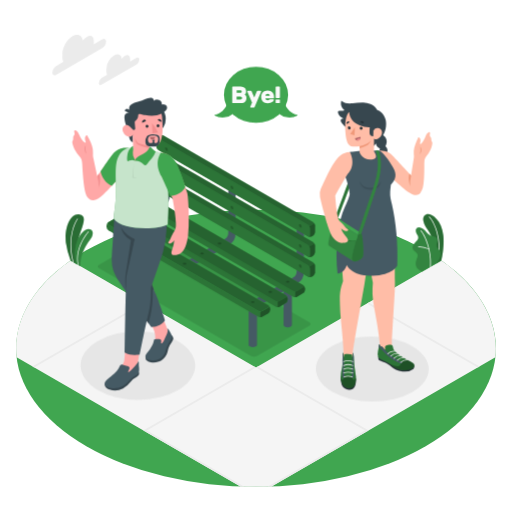
t = 0.00 s
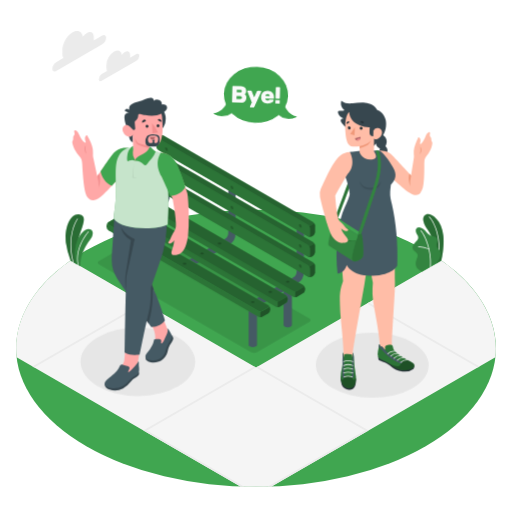
t = 0.28 s
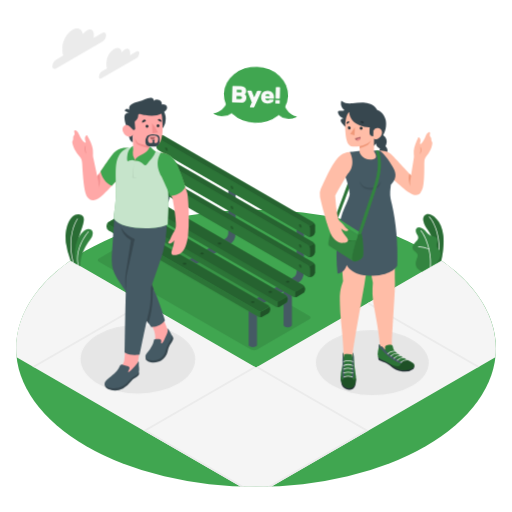
t = 0.47 s
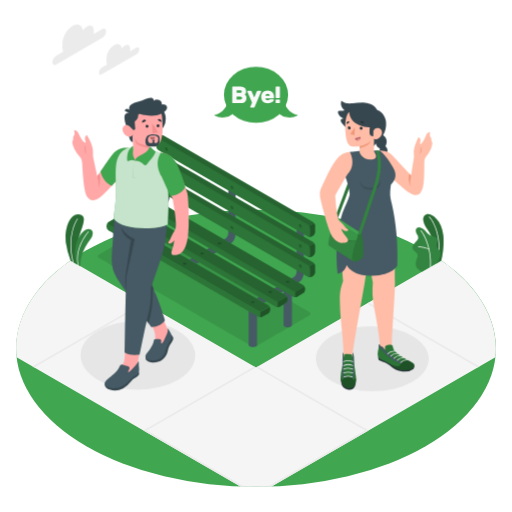
t = 0.75 s
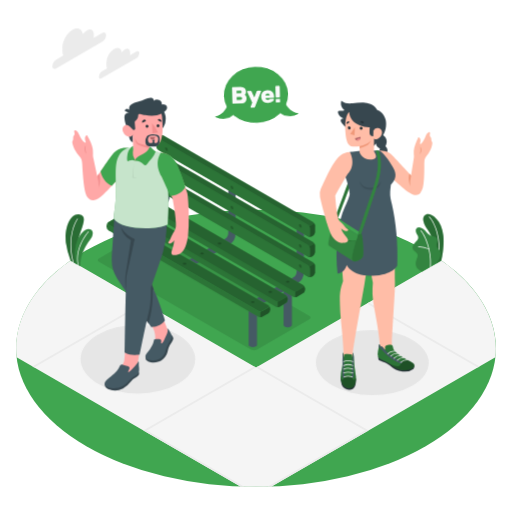
t = 1.03 s
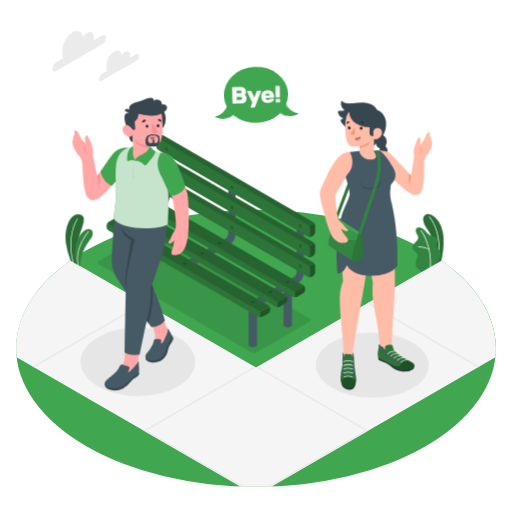
t = 1.22 s

The animated SVG that drew these frames (rendered in a browser with its animation timeline set to each time). Animation: 2 CSS @keyframes rules; one cycle of 1.50 s, repeats indefinitely.

<svg class="animated" id="freepik_stories-bye" xmlns="http://www.w3.org/2000/svg" viewBox="0 0 500 500" version="1.1" xmlns:xlink="http://www.w3.org/1999/xlink" xmlns:svgjs="http://svgjs.com/svgjs"><style>svg#freepik_stories-bye:not(.animated) .animable {opacity: 0;}svg#freepik_stories-bye.animated #freepik--Shadows--inject-140 {animation: 1.5s Infinite  linear floating;animation-delay: 0s;}svg#freepik_stories-bye.animated #freepik--Clouds--inject-140 {animation: 1.5s Infinite  linear floating;animation-delay: 0s;}svg#freepik_stories-bye.animated #freepik--speech-bubble--inject-140 {animation: 1.5s Infinite  linear wind;animation-delay: 0s;}            @keyframes floating {                0% {                    opacity: 1;                    transform: translateY(0px);                }                50% {                    transform: translateY(-10px);                }                100% {                    opacity: 1;                    transform: translateY(0px);                }            }                    @keyframes wind {                0% {                    transform: rotate( 0deg );                }                25% {                    transform: rotate( 1deg );                }                75% {                    transform: rotate( -1deg );                }            }        </style><g id="freepik--Floor--inject-140" class="animable" style="transform-origin: 250px 340.14px;"><g id="freepik--floor--inject-140" class="animable" style="transform-origin: 250px 340.14px;"><ellipse id="freepik--Grass--inject-140" cx="250" cy="340.14" rx="234.28" ry="135.26" style="fill: rgb(64, 166, 80); transform-origin: 250px 340.14px;" class="animable"></ellipse><g id="freepik--Way--inject-140" class="animable" style="transform-origin: 249.999px 364.852px;"><path d="M431.08,254.31,250,358.86,68.91,254.31C30,281.58,12.48,315.58,16.22,348.92L234.78,475.11c10.13.38,20.29.38,30.41,0L483.78,348.92C487.51,315.57,470,281.58,431.08,254.31Z" style="fill: rgb(245, 245, 245); transform-origin: 249.999px 364.852px;" id="elnrzk2eyzp7k" class="animable"></path><path d="M141.71,421.38l93.08,53.73c1.28.05,2.56.1,3.84.13l-95.11-54.9Z" style="fill: rgb(235, 235, 235); transform-origin: 190.17px 447.79px;" id="elbeddl4myot9" class="animable"></path><polygon points="139.91 420.33 141.71 421.38 249.99 358.86 248.19 357.82 139.91 420.33" style="fill: rgb(235, 235, 235); transform-origin: 194.95px 389.6px;" id="elrqpjafhcxpb" class="animable"></polygon><path d="M356.46,420.34l-95.11,54.9c1.28,0,2.56-.08,3.84-.13l93.08-53.73Z" style="fill: rgb(235, 235, 235); transform-origin: 309.81px 447.79px;" id="ellc9bl6x02ik" class="animable"></path><polygon points="249.99 358.86 358.27 421.38 360.07 420.33 251.79 357.82 249.99 358.86" style="fill: rgb(235, 235, 235); transform-origin: 305.03px 389.6px;" id="elfvcvlh8o6po" class="animable"></polygon><polygon points="139.91 295.31 31.63 357.82 33.44 358.86 141.72 296.35 139.91 295.31" style="fill: rgb(235, 235, 235); transform-origin: 86.675px 327.085px;" id="elvg08bvt1nyb" class="animable"></polygon><polygon points="468.35 357.82 360.07 295.31 358.26 296.35 466.54 358.86 468.35 357.82" style="fill: rgb(235, 235, 235); transform-origin: 413.305px 327.085px;" id="el8w0jhkc0xbg" class="animable"></polygon></g></g></g><g id="freepik--Shadows--inject-140" class="animable" style="transform-origin: 248.651px 310.322px;"><g id="freepik--Shadow--inject-140"><ellipse cx="134.64" cy="357" rx="33.49" ry="56" style="fill: rgb(230, 230, 230); transform-origin: 134.64px 357px; transform: rotate(-89.75deg);" class="animable"></ellipse></g><g id="freepik--shadow--inject-140"><ellipse cx="363.57" cy="360.32" rx="31.81" ry="55.1" style="fill: rgb(230, 230, 230); transform-origin: 363.57px 360.32px; transform: rotate(-89.75deg);" class="animable"></ellipse></g><g id="freepik--shadow--inject-140"><path d="M96.69,262,245,347.57a6.74,6.74,0,0,0,6.09,0l51-29.46c1.68-1,1.68-2.54,0-3.51L153.8,229a6.74,6.74,0,0,0-6.09,0l-51,29.45C95,259.41,95,261,96.69,262Z" style="opacity: 0.1; transform-origin: 199.387px 288.285px;" class="animable"></path></g></g><g id="freepik--Clouds--inject-140" class="animable" style="transform-origin: 93.62px 58.4406px;"><g id="freepik--clouds--inject-140" class="animable" style="transform-origin: 93.62px 58.4406px;"><path d="M99.82,38.41l-8.3,4.79a10.32,10.32,0,0,0,.07-1.1V39.7c0-4.28-3-6-6.71-3.87a13,13,0,0,0-4,3.84c-.6-5.38-4.82-7.38-9.95-4.42-5.54,3.2-10,11-10,17.38v3.6a9.55,9.55,0,0,0,.85,4.17l-6.89,4a8.2,8.2,0,0,0-3.72,6.44c0,2.37,1.66,3.34,3.72,2.15l45-26a8.26,8.26,0,0,0,3.72-6.45C103.54,38.19,101.87,37.23,99.82,38.41Z" style="fill: rgb(235, 235, 235); transform-origin: 77.39px 53.6894px;" id="el70exq4gvrzq" class="animable"></path><path d="M133.27,56.5,127,60.11a7.91,7.91,0,0,0,.06-.83V57.47c0-3.23-2.27-4.54-5.07-2.92a9.88,9.88,0,0,0-3,2.9c-.45-4.06-3.64-5.58-7.51-3.34a16.74,16.74,0,0,0-7.57,13.12v2.71a7.18,7.18,0,0,0,.64,3.15l-5.2,3A6.22,6.22,0,0,0,96.52,81c0,1.79,1.26,2.51,2.81,1.62L133.27,63a6.19,6.19,0,0,0,2.8-4.86C136.07,56.33,134.82,55.6,133.27,56.5Z" style="fill: rgb(235, 235, 235); transform-origin: 116.295px 68.0378px;" id="elyg9zy059vyh" class="animable"></path></g></g><g id="freepik--Bench--inject-140" class="animable" style="transform-origin: 205.805px 235.463px;"><g id="freepik--bench--inject-140" class="animable" style="transform-origin: 205.805px 235.463px;"><g id="freepik--bench--inject-140" class="animable" style="transform-origin: 205.805px 235.463px;"><path d="M182.8,262.34a3.67,3.67,0,0,0,1.79-.48l38.66-22.33a13.73,13.73,0,0,0,6.85-11.86V183a3.59,3.59,0,0,0-7.18,0v44.64a6.55,6.55,0,0,1-3.26,5.65L181,255.64a3.59,3.59,0,0,0,1.8,6.7Z" style="fill: rgb(69, 90, 100); transform-origin: 204.652px 220.879px;" id="elfphkiu2tx7n" class="animable"></path><path d="M249.53,299.86a3.61,3.61,0,0,0,1.79-.48L290,277.05a13.71,13.71,0,0,0,6.85-11.86V220.55a3.59,3.59,0,1,0-7.17,0v44.64a6.54,6.54,0,0,1-3.27,5.65l-38.66,22.32a3.59,3.59,0,0,0,1.8,6.7Z" style="fill: rgb(69, 90, 100); transform-origin: 271.404px 258.315px;" id="ely6mhx5jq389" class="animable"></path><path d="M118.77,224.48a3.54,3.54,0,0,0,1.79-.48l38.66-22.32a13.74,13.74,0,0,0,6.85-11.87V145.17a3.59,3.59,0,0,0-7.18,0v44.64a6.56,6.56,0,0,1-3.26,5.66L117,217.79a3.59,3.59,0,0,0,1.8,6.69Z" style="fill: rgb(69, 90, 100); transform-origin: 140.645px 183.034px;" id="elrbvp1g2er9c" class="animable"></path><path d="M242.84,295.41v41.32a2,2,0,0,0,1.19,1.66,6.38,6.38,0,0,0,5.77,0,2,2,0,0,0,1.19-1.66V295.41Z" style="fill: rgb(69, 90, 100); transform-origin: 246.915px 317.245px;" id="el47jaxtsnzha" class="animable"></path><path d="M276.94,276V317.3a2,2,0,0,0,1.19,1.67,6.44,6.44,0,0,0,5.77,0,2,2,0,0,0,1.19-1.67V276Z" style="fill: rgb(69, 90, 100); transform-origin: 281.015px 297.826px;" id="el9jp5x02vhi" class="animable"></path><path d="M112.21,220V261.3a2,2,0,0,0,1.2,1.67,6.36,6.36,0,0,0,5.76,0,2,2,0,0,0,1.19-1.67V220Z" style="fill: rgb(69, 90, 100); transform-origin: 116.285px 241.83px;" id="elj9hrgt6cfa" class="animable"></path><path d="M146.31,200.57v41.31a2,2,0,0,0,1.19,1.66,6.38,6.38,0,0,0,5.77,0,2,2,0,0,0,1.19-1.66V200.57Z" style="fill: rgb(69, 90, 100); transform-origin: 150.385px 222.4px;" id="elrb9c2chby2d" class="animable"></path><path d="M304.83,230.68l.71-.42a4.55,4.55,0,0,0,2.07-3.59v-6.43a4.57,4.57,0,0,0-2.07-3.59l-146-84.31a4.58,4.58,0,0,0-4.14,0l-.72.42a4.57,4.57,0,0,0-2.07,3.58v6.44a4.61,4.61,0,0,0,2.07,3.59l146,84.31A4.6,4.6,0,0,0,304.83,230.68Z" style="fill: rgb(64, 166, 80); transform-origin: 230.11px 181.51px;" id="el8ua64sqszd2" class="animable"></path><g id="elvyv92xgjxa"><path d="M304.83,230.68l.71-.42a4.55,4.55,0,0,0,2.07-3.59v-6.43a4.57,4.57,0,0,0-2.07-3.59l-146-84.31a4.58,4.58,0,0,0-4.14,0l-.72.42a4.57,4.57,0,0,0-2.07,3.58v6.44a4.61,4.61,0,0,0,2.07,3.59l146,84.31A4.6,4.6,0,0,0,304.83,230.68Z" style="opacity: 0.4; transform-origin: 230.11px 181.51px;" class="animable"></path></g><path d="M297.9,223.46,307,218.2a4.28,4.28,0,0,1,.6,2v6.43a4.55,4.55,0,0,1-2.07,3.59l-.71.42a4.6,4.6,0,0,1-4.15,0l-2.78-1.61Z" style="fill: rgb(64, 166, 80); transform-origin: 302.745px 224.667px;" id="el0f2azscyhq8l" class="animable"></path><g id="el7cdclsdazbl"><path d="M297.9,223.46,307,218.2a4.28,4.28,0,0,1,.6,2v6.43a4.55,4.55,0,0,1-2.07,3.59l-.71.42a4.6,4.6,0,0,1-4.15,0l-2.78-1.61Z" style="opacity: 0.5; transform-origin: 302.745px 224.667px;" class="animable"></path></g><path d="M300.68,219.46l-146-84.31c-1.14-.66-2.07-.13-2.07,1.19v6.44a4.61,4.61,0,0,0,2.07,3.59l146,84.31c1.15.66,2.07.12,2.07-1.2V223A4.56,4.56,0,0,0,300.68,219.46Z" style="fill: rgb(64, 166, 80); transform-origin: 227.68px 182.914px;" id="elx2a28lbv33l" class="animable"></path><g id="elzvtmip0101h"><path d="M300.68,219.46l-146-84.31c-1.14-.66-2.07-.13-2.07,1.19v6.44a4.61,4.61,0,0,0,2.07,3.59l146,84.31c1.15.66,2.07.12,2.07-1.2V223A4.56,4.56,0,0,0,300.68,219.46Z" style="opacity: 0.3; transform-origin: 227.68px 182.914px;" class="animable"></path></g><path d="M304.83,250.35l.71-.41a4.57,4.57,0,0,0,2.07-3.59v-6.44a4.55,4.55,0,0,0-2.07-3.58L159.51,152a4.58,4.58,0,0,0-4.14,0l-.72.41a4.59,4.59,0,0,0-2.07,3.59v6.43a4.59,4.59,0,0,0,2.07,3.59l146,84.31A4.6,4.6,0,0,0,304.83,250.35Z" style="fill: rgb(64, 166, 80); transform-origin: 230.095px 201.174px;" id="elm6r9vhbjlui" class="animable"></path><g id="el4quzek10g5o"><path d="M304.83,250.35l.71-.41a4.57,4.57,0,0,0,2.07-3.59v-6.44a4.55,4.55,0,0,0-2.07-3.58L159.51,152a4.58,4.58,0,0,0-4.14,0l-.72.41a4.59,4.59,0,0,0-2.07,3.59v6.43a4.59,4.59,0,0,0,2.07,3.59l146,84.31A4.6,4.6,0,0,0,304.83,250.35Z" style="opacity: 0.4; transform-origin: 230.095px 201.174px;" class="animable"></path></g><path d="M297.9,243.13l9.11-5.26a4.28,4.28,0,0,1,.6,2v6.44a4.57,4.57,0,0,1-2.07,3.59l-.71.41a4.6,4.6,0,0,1-4.15,0l-2.78-1.61Z" style="fill: rgb(64, 166, 80); transform-origin: 302.755px 244.337px;" id="elkz07n8txfa9" class="animable"></path><g id="elalq66ibnsk"><path d="M297.9,243.13l9.11-5.26a4.28,4.28,0,0,1,.6,2v6.44a4.57,4.57,0,0,1-2.07,3.59l-.71.41a4.6,4.6,0,0,1-4.15,0l-2.78-1.61Z" style="opacity: 0.5; transform-origin: 302.755px 244.337px;" class="animable"></path></g><path d="M300.68,239.13l-146-84.31c-1.14-.66-2.07-.12-2.07,1.2v6.43a4.59,4.59,0,0,0,2.07,3.59l146,84.31c1.15.66,2.07.12,2.07-1.2v-6.43A4.58,4.58,0,0,0,300.68,239.13Z" style="fill: rgb(64, 166, 80); transform-origin: 227.68px 202.585px;" id="eldju88jze4qr" class="animable"></path><g id="elc4tfems42nc"><path d="M300.68,239.13l-146-84.31c-1.14-.66-2.07-.12-2.07,1.2v6.43a4.59,4.59,0,0,0,2.07,3.59l146,84.31c1.15.66,2.07.12,2.07-1.2v-6.43A4.58,4.58,0,0,0,300.68,239.13Z" style="opacity: 0.3; transform-origin: 227.68px 202.585px;" class="animable"></path></g><path d="M304.83,270l.71-.41a4.57,4.57,0,0,0,2.07-3.59v-6.43a4.57,4.57,0,0,0-2.07-3.59l-146-84.31a4.58,4.58,0,0,0-4.14,0l-.72.41a4.59,4.59,0,0,0-2.07,3.59v6.44a4.57,4.57,0,0,0,2.07,3.58l146,84.31A4.6,4.6,0,0,0,304.83,270Z" style="fill: rgb(64, 166, 80); transform-origin: 230.11px 220.835px;" id="elawzdj3m0pwn" class="animable"></path><g id="elmdlovj2nfge"><path d="M304.83,270l.71-.41a4.57,4.57,0,0,0,2.07-3.59v-6.43a4.57,4.57,0,0,0-2.07-3.59l-146-84.31a4.58,4.58,0,0,0-4.14,0l-.72.41a4.59,4.59,0,0,0-2.07,3.59v6.44a4.57,4.57,0,0,0,2.07,3.58l146,84.31A4.6,4.6,0,0,0,304.83,270Z" style="opacity: 0.4; transform-origin: 230.11px 220.835px;" class="animable"></path></g><path d="M297.9,262.81l9.11-5.26a4.28,4.28,0,0,1,.6,2V266a4.57,4.57,0,0,1-2.07,3.59l-.71.41a4.6,4.6,0,0,1-4.15,0l-2.78-1.6Z" style="fill: rgb(64, 166, 80); transform-origin: 302.755px 264.022px;" id="elyn11n9wriac" class="animable"></path><g id="el96fqn2lfnp"><path d="M297.9,262.81l9.11-5.26a4.28,4.28,0,0,1,.6,2V266a4.57,4.57,0,0,1-2.07,3.59l-.71.41a4.6,4.6,0,0,1-4.15,0l-2.78-1.6Z" style="opacity: 0.5; transform-origin: 302.755px 264.022px;" class="animable"></path></g><path d="M300.68,258.81l-146-84.31c-1.14-.66-2.07-.13-2.07,1.19v6.44a4.57,4.57,0,0,0,2.07,3.58l146,84.31c1.15.66,2.07.13,2.07-1.19v-6.44A4.56,4.56,0,0,0,300.68,258.81Z" style="fill: rgb(64, 166, 80); transform-origin: 227.68px 222.26px;" id="elru4ex5fii6d" class="animable"></path><g id="elnonhkxf87lb"><path d="M300.68,258.81l-146-84.31c-1.14-.66-2.07-.13-2.07,1.19v6.44a4.57,4.57,0,0,0,2.07,3.58l146,84.31c1.15.66,2.07.13,2.07-1.19v-6.44A4.56,4.56,0,0,0,300.68,258.81Z" style="opacity: 0.3; transform-origin: 227.68px 222.26px;" class="animable"></path></g><path d="M297.9,281.94v.82a4.59,4.59,0,0,1-2.07,3.59l-5.58,3.22a4.58,4.58,0,0,1-4.14,0l-146-84.31a4.59,4.59,0,0,1-2.07-3.59v-.83a4.57,4.57,0,0,1,2.07-3.58l5.57-3.22a4.6,4.6,0,0,1,4.15,0l146,84.31A4.58,4.58,0,0,1,297.9,281.94Z" style="fill: rgb(64, 166, 80); transform-origin: 217.97px 241.805px;" id="el0tvbxzbu62bg" class="animable"></path><g id="elj9ofsr1j6f"><path d="M297.9,281.94v.82a4.59,4.59,0,0,1-2.07,3.59l-5.58,3.22a4.58,4.58,0,0,1-4.14,0l-146-84.31a4.59,4.59,0,0,1-2.07-3.59v-.83a4.57,4.57,0,0,1,2.07-3.58l5.57-3.22a4.6,4.6,0,0,1,4.15,0l146,84.31A4.58,4.58,0,0,1,297.9,281.94Z" style="opacity: 0.3; transform-origin: 217.97px 241.805px;" class="animable"></path></g><path d="M288.18,279.54v10.52a4.22,4.22,0,0,0,2.07-.49l5.58-3.22a4.59,4.59,0,0,0,2.07-3.59v-.82a4.58,4.58,0,0,0-2.07-3.59L293,276.74Z" style="fill: rgb(64, 166, 80); transform-origin: 293.04px 283.401px;" id="elrim1guj8m" class="animable"></path><g id="el6w72oximyj"><path d="M288.18,279.54v10.52a4.22,4.22,0,0,0,2.07-.49l5.58-3.22a4.59,4.59,0,0,0,2.07-3.59v-.82a4.58,4.58,0,0,0-2.07-3.59L293,276.74Z" style="opacity: 0.5; transform-origin: 293.04px 283.401px;" class="animable"></path></g><path d="M286.11,284l-146-84.31a1.26,1.26,0,0,1,0-2.39l5.57-3.22a4.6,4.6,0,0,1,4.15,0l146,84.31a1.26,1.26,0,0,1,0,2.39L290.25,284A4.58,4.58,0,0,1,286.11,284Z" style="fill: rgb(64, 166, 80); transform-origin: 217.97px 239.04px;" id="elinkbjc14cs" class="animable"></path><g id="elhytxum1w5rq"><path d="M286.11,284l-146-84.31a1.26,1.26,0,0,1,0-2.39l5.57-3.22a4.6,4.6,0,0,1,4.15,0l146,84.31a1.26,1.26,0,0,1,0,2.39L290.25,284A4.58,4.58,0,0,1,286.11,284Z" style="opacity: 0.4; transform-origin: 217.97px 239.04px;" class="animable"></path></g><path d="M280.9,291.75v.83a4.56,4.56,0,0,1-2.08,3.58l-5.57,3.22a4.58,4.58,0,0,1-4.14,0l-146-84.31a4.57,4.57,0,0,1-2.07-3.58v-.83a4.59,4.59,0,0,1,2.07-3.59l5.57-3.22a4.58,4.58,0,0,1,4.14,0l146,84.31A4.58,4.58,0,0,1,280.9,291.75Z" style="fill: rgb(64, 166, 80); transform-origin: 200.97px 251.615px;" id="eloayaet6r8v" class="animable"></path><g id="el54dy48jd70y"><path d="M280.9,291.75v.83a4.56,4.56,0,0,1-2.08,3.58l-5.57,3.22a4.58,4.58,0,0,1-4.14,0l-146-84.31a4.57,4.57,0,0,1-2.07-3.58v-.83a4.59,4.59,0,0,1,2.07-3.59l5.57-3.22a4.58,4.58,0,0,1,4.14,0l146,84.31A4.58,4.58,0,0,1,280.9,291.75Z" style="opacity: 0.3; transform-origin: 200.97px 251.615px;" class="animable"></path></g><path d="M271.18,289.36v10.52a4.23,4.23,0,0,0,2.07-.5l5.57-3.22a4.56,4.56,0,0,0,2.08-3.58v-.83a4.58,4.58,0,0,0-2.08-3.59l-2.78-1.6Z" style="fill: rgb(64, 166, 80); transform-origin: 276.04px 293.22px;" id="ela0ruijzj1es" class="animable"></path><g id="elhswjun0g2pm"><path d="M271.18,289.36v10.52a4.23,4.23,0,0,0,2.07-.5l5.57-3.22a4.56,4.56,0,0,0,2.08-3.58v-.83a4.58,4.58,0,0,0-2.08-3.59l-2.78-1.6Z" style="opacity: 0.5; transform-origin: 276.04px 293.22px;" class="animable"></path></g><path d="M269.11,293.77l-146-84.31a1.26,1.26,0,0,1,0-2.39l5.57-3.22a4.58,4.58,0,0,1,4.14,0l146,84.31a1.27,1.27,0,0,1,0,2.4l-5.57,3.21A4.58,4.58,0,0,1,269.11,293.77Z" style="fill: rgb(64, 166, 80); transform-origin: 200.962px 248.81px;" id="el4ao446dv15r" class="animable"></path><g id="elh695jg2hjkc"><path d="M269.11,293.77l-146-84.31a1.26,1.26,0,0,1,0-2.39l5.57-3.22a4.58,4.58,0,0,1,4.14,0l146,84.31a1.27,1.27,0,0,1,0,2.4l-5.57,3.21A4.58,4.58,0,0,1,269.11,293.77Z" style="opacity: 0.4; transform-origin: 200.962px 248.81px;" class="animable"></path></g><path d="M263.89,301.57v.82a4.57,4.57,0,0,1-2.07,3.59l-5.57,3.22a4.58,4.58,0,0,1-4.14,0l-146-84.31A4.57,4.57,0,0,1,104,221.3v-.82a4.55,4.55,0,0,1,2.07-3.59l5.57-3.22a4.58,4.58,0,0,1,4.14,0l146,84.31A4.57,4.57,0,0,1,263.89,301.57Z" style="fill: rgb(64, 166, 80); transform-origin: 183.945px 261.435px;" id="elcb9irsseov7" class="animable"></path><g id="elrr12hpjzr7"><path d="M263.89,301.57v.82a4.57,4.57,0,0,1-2.07,3.59l-5.57,3.22a4.58,4.58,0,0,1-4.14,0l-146-84.31A4.57,4.57,0,0,1,104,221.3v-.82a4.55,4.55,0,0,1,2.07-3.59l5.57-3.22a4.58,4.58,0,0,1,4.14,0l146,84.31A4.57,4.57,0,0,1,263.89,301.57Z" style="opacity: 0.3; transform-origin: 183.945px 261.435px;" class="animable"></path></g><path d="M254.18,299.18v10.51a4.22,4.22,0,0,0,2.07-.49l5.57-3.22a4.57,4.57,0,0,0,2.07-3.59v-.82a4.57,4.57,0,0,0-2.07-3.59L259,296.37Z" style="fill: rgb(64, 166, 80); transform-origin: 259.035px 303.031px;" id="elf0aorepbftf" class="animable"></path><g id="el85ribjcywj"><path d="M254.18,299.18v10.51a4.22,4.22,0,0,0,2.07-.49l5.57-3.22a4.57,4.57,0,0,0,2.07-3.59v-.82a4.57,4.57,0,0,0-2.07-3.59L259,296.37Z" style="opacity: 0.5; transform-origin: 259.035px 303.031px;" class="animable"></path></g><path d="M252.11,303.59l-146-84.31a1.26,1.26,0,0,1,0-2.39l5.57-3.22a4.58,4.58,0,0,1,4.14,0l146,84.31a1.26,1.26,0,0,1,0,2.39l-5.57,3.22A4.58,4.58,0,0,1,252.11,303.59Z" style="fill: rgb(64, 166, 80); transform-origin: 183.965px 258.63px;" id="el4ybzkbsx0au" class="animable"></path><path d="M252.11,303.59l-146-84.31a1.26,1.26,0,0,1,0-2.39l5.57-3.22a4.58,4.58,0,0,1,4.14,0l146,84.31a1.26,1.26,0,0,1,0,2.39l-5.57,3.22A4.58,4.58,0,0,1,252.11,303.59Z" style="fill: rgb(64, 166, 80); transform-origin: 183.965px 258.63px;" id="elbpmjym9cnh" class="animable"></path><g id="el6vbfd0djaa"><path d="M252.11,303.59l-146-84.31a1.26,1.26,0,0,1,0-2.39l5.57-3.22a4.58,4.58,0,0,1,4.14,0l146,84.31a1.26,1.26,0,0,1,0,2.39l-5.57,3.22A4.58,4.58,0,0,1,252.11,303.59Z" style="opacity: 0.4; transform-origin: 183.965px 258.63px;" class="animable"></path></g><g id="el6ugwxqdrrhl"><g style="opacity: 0.2; transform-origin: 293.245px 240.178px;" class="animable"><path d="M293.25,219a3,3,0,0,1,1.33,2.31c0,.85-.6,1.19-1.33.77a3,3,0,0,1-1.34-2.31C291.91,218.93,292.51,218.58,293.25,219Z" id="elim7wzdi970g" class="animable" style="transform-origin: 293.245px 220.541px;"></path><path d="M293.25,238.64a3,3,0,0,1,1.33,2.31c0,.85-.6,1.19-1.33.77a3,3,0,0,1-1.34-2.31C291.91,238.56,292.51,238.21,293.25,238.64Z" id="elq7uibnk8eun" class="animable" style="transform-origin: 293.245px 240.178px;"></path><path d="M293.25,258.27a3,3,0,0,1,1.33,2.31c0,.85-.6,1.2-1.33.77a2.94,2.94,0,0,1-1.34-2.31C291.91,258.19,292.51,257.85,293.25,258.27Z" id="eloqv5orvfox" class="animable" style="transform-origin: 293.245px 259.812px;"></path></g></g><g id="elz8ecfvazci"><g style="opacity: 0.2; transform-origin: 162.485px 165.016px;" class="animable"><path d="M162.48,144a2.92,2.92,0,0,1,1.34,2.3c0,.86-.6,1.2-1.34.77a2.94,2.94,0,0,1-1.33-2.3C161.15,143.94,161.75,143.59,162.48,144Z" id="ely6pnp4b876h" class="animable" style="transform-origin: 162.485px 145.542px;"></path><path d="M162.48,163.31a2.94,2.94,0,0,1,1.34,2.31c0,.85-.6,1.19-1.34.77a3,3,0,0,1-1.33-2.31C161.15,163.23,161.75,162.88,162.48,163.31Z" id="elkyvurbjotp" class="animable" style="transform-origin: 162.485px 164.848px;"></path><path d="M162.48,182.94a3,3,0,0,1,1.34,2.31c0,.85-.6,1.2-1.34.77a3,3,0,0,1-1.33-2.31C161.15,182.86,161.75,182.52,162.48,182.94Z" id="eldm7krct4hkk" class="animable" style="transform-origin: 162.485px 184.482px;"></path></g></g><g id="elnguilp9htt"><g style="opacity: 0.2; transform-origin: 263.97px 285.044px;" class="animable"><path d="M282.19,274.47a.71.71,0,0,1,0,1.35,2.63,2.63,0,0,1-2.35,0,.71.71,0,0,1,0-1.35A2.63,2.63,0,0,1,282.19,274.47Z" id="elzf14zxttmtj" class="animable" style="transform-origin: 281.015px 275.145px;"></path><path d="M265.14,284.36a.72.72,0,0,1,0,1.36,2.61,2.61,0,0,1-2.34,0,.72.72,0,0,1,0-1.36A2.63,2.63,0,0,1,265.14,284.36Z" id="el36pgj2mnn5g" class="animable" style="transform-origin: 263.97px 285.041px;"></path><path d="M248.09,294.26a.71.71,0,0,1,0,1.35,2.54,2.54,0,0,1-2.34,0,.71.71,0,0,1,0-1.35A2.63,2.63,0,0,1,248.09,294.26Z" id="elc6v4uivuaui" class="animable" style="transform-origin: 246.92px 294.94px;"></path></g></g><g id="elvlmx1hh977"><g style="opacity: 0.2; transform-origin: 133.343px 209.676px;" class="animable"><path d="M151.56,199.1a.71.71,0,0,1,0,1.35,2.54,2.54,0,0,1-2.34,0,.71.71,0,0,1,0-1.35A2.63,2.63,0,0,1,151.56,199.1Z" id="el1ebr438pqu1" class="animable" style="transform-origin: 150.39px 199.78px;"></path><path d="M134.51,209a.71.71,0,0,1,0,1.35,2.61,2.61,0,0,1-2.34,0,.71.71,0,0,1,0-1.35A2.56,2.56,0,0,1,134.51,209Z" id="elcqd5cgcs7bd" class="animable" style="transform-origin: 133.34px 209.672px;"></path><path d="M117.46,218.89a.72.72,0,0,1,0,1.36,2.61,2.61,0,0,1-2.34,0,.72.72,0,0,1,0-1.36A2.61,2.61,0,0,1,117.46,218.89Z" id="el5h19i4r4z9l" class="animable" style="transform-origin: 116.29px 219.57px;"></path></g></g><g id="el5qhui8wagef"><g style="opacity: 0.2; transform-origin: 226.51px 202.705px;" class="animable"><path d="M226.51,181.53a2.94,2.94,0,0,1,1.33,2.31c0,.85-.59,1.2-1.33.77a2.93,2.93,0,0,1-1.33-2.31C225.18,181.45,225.77,181.11,226.51,181.53Z" id="elgzzsv1t9f3n" class="animable" style="transform-origin: 226.51px 183.072px;"></path><path d="M226.51,201.17a2.93,2.93,0,0,1,1.33,2.31c0,.85-.59,1.19-1.33.77a2.94,2.94,0,0,1-1.33-2.31C225.18,201.09,225.77,200.74,226.51,201.17Z" id="eliw6m0emtrnh" class="animable" style="transform-origin: 226.51px 202.708px;"></path><path d="M226.51,220.8a2.94,2.94,0,0,1,1.33,2.31c0,.85-.59,1.19-1.33.77a2.94,2.94,0,0,1-1.33-2.31C225.18,220.72,225.77,220.37,226.51,220.8Z" id="el1odcfqnz1c3" class="animable" style="transform-origin: 226.51px 222.338px;"></path></g></g><g id="el6htqin6jdz"><g style="opacity: 0.2; transform-origin: 197.365px 247.55px;" class="animable"><path d="M215.59,237a.71.71,0,0,1,0,1.35,2.63,2.63,0,0,1-2.35,0,.71.71,0,0,1,0-1.35A2.56,2.56,0,0,1,215.59,237Z" id="elh8cv9o3r8hh" class="animable" style="transform-origin: 214.415px 237.671px;"></path><path d="M198.54,246.85a.72.72,0,0,1,0,1.36,2.63,2.63,0,0,1-2.35,0,.72.72,0,0,1,0-1.36A2.63,2.63,0,0,1,198.54,246.85Z" id="elktk6sz3y8k" class="animable" style="transform-origin: 197.365px 247.53px;"></path><path d="M181.49,256.75a.71.71,0,0,1,0,1.35,2.56,2.56,0,0,1-2.35,0,.71.71,0,0,1,0-1.35A2.63,2.63,0,0,1,181.49,256.75Z" id="eluoaxmsp51v" class="animable" style="transform-origin: 180.315px 257.429px;"></path></g></g></g></g></g><g id="freepik--Plants--inject-140" class="animable" style="transform-origin: 248.64px 237.09px;"><g id="freepik--plants--inject-140" class="animable" style="transform-origin: 417.996px 237.09px;"><path d="M425.92,257.29l5.16-3s3.07-12.76,1.85-24.24c-1.72-16.15-12.35-22.22-16.39-20.83S411.33,215.33,418,225C422,230.62,426.81,242.43,425.92,257.29Z" style="fill: rgb(64, 166, 80); transform-origin: 423.235px 233.159px;" id="el00sr10q6xa5jk" class="animable"></path><g id="el7irul1k7bcc"><path d="M425.92,257.29l5.16-3s3.07-12.76,1.85-24.24c-1.72-16.15-12.35-22.22-16.39-20.83S411.33,215.33,418,225C422,230.62,426.81,242.43,425.92,257.29Z" style="opacity: 0.35; transform-origin: 423.235px 233.159px;" class="animable"></path></g><path d="M428.06,251H428a.36.36,0,0,1-.29-.41c2.83-14.89-2.37-31.62-8.81-38.58a.37.37,0,0,1,0-.51.36.36,0,0,1,.51,0c6.55,7.09,11.86,24.09,9,39.2A.36.36,0,0,1,428.06,251Z" style="fill: rgb(255, 255, 255); transform-origin: 424.001px 231.197px;" id="elfusal6w6bzf" class="animable"></path><path d="M412.4,265.09c-.81.42-3-1.44-3.58-1.89a7.51,7.51,0,0,1-2.37-3,7.16,7.16,0,0,1-.42-4.29,15.84,15.84,0,0,1,.66-2.23c.24-.72.49-1.44.74-2.17a5.55,5.55,0,0,0,.43-2.19c-.11-1.52-1.39-2.64-2.56-3.6s-2.62-2.47-2.52-4.28a6.38,6.38,0,0,1,1.78-3.7c.92-1.06,2-2,2.84-3.09a4.47,4.47,0,0,0,1.05-2.76,4.73,4.73,0,0,0-.52-1.79,25.52,25.52,0,0,1-1.75-3.61,3.58,3.58,0,0,1,.8-3.72,4.15,4.15,0,0,1,3.15-.61,7,7,0,0,1,2.84,1.16c2.79,1.74,4.26,5.22,7.25,6.61a29.9,29.9,0,0,0,3.64,1.08,4.57,4.57,0,0,1,2.93,2.24c1,2.29-1.21,4.94-.54,7.35.59,2.13,2.59,3,3.64,5a4.5,4.5,0,0,1,.39,2.78,12.86,12.86,0,0,1-1.39,4.58,41,41,0,0,1-2.75,4.24S412.53,265,412.4,265.09Z" style="fill: rgb(64, 166, 80); transform-origin: 416.563px 243.612px;" id="el1dwalfn6jbo" class="animable"></path><g id="elheae2dn1m0g"><path d="M412.4,265.09c-.81.42-3-1.44-3.58-1.89a7.51,7.51,0,0,1-2.37-3,7.16,7.16,0,0,1-.42-4.29,15.84,15.84,0,0,1,.66-2.23c.24-.72.49-1.44.74-2.17a5.55,5.55,0,0,0,.43-2.19c-.11-1.52-1.39-2.64-2.56-3.6s-2.62-2.47-2.52-4.28a6.38,6.38,0,0,1,1.78-3.7c.92-1.06,2-2,2.84-3.09a4.47,4.47,0,0,0,1.05-2.76,4.73,4.73,0,0,0-.52-1.79,25.52,25.52,0,0,1-1.75-3.61,3.58,3.58,0,0,1,.8-3.72,4.15,4.15,0,0,1,3.15-.61,7,7,0,0,1,2.84,1.16c2.79,1.74,4.26,5.22,7.25,6.61a29.9,29.9,0,0,0,3.64,1.08,4.57,4.57,0,0,1,2.93,2.24c1,2.29-1.21,4.94-.54,7.35.59,2.13,2.59,3,3.64,5a4.5,4.5,0,0,1,.39,2.78,12.86,12.86,0,0,1-1.39,4.58,41,41,0,0,1-2.75,4.24S412.53,265,412.4,265.09Z" style="opacity: 0.2; transform-origin: 416.563px 243.612px;" class="animable"></path></g><path d="M420.3,261h0a.37.37,0,0,1-.33-.39c1.31-14.16-4.59-30.17-9.22-35a.36.36,0,0,1,.52-.5C416,230,422,246.29,420.68,260.65A.36.36,0,0,1,420.3,261Z" style="fill: rgb(255, 255, 255); transform-origin: 415.758px 243px;" id="elhnh7ib9usna" class="animable"></path><path d="M418.9,243.52l-.11,0a47.77,47.77,0,0,0-10.21-2.18.37.37,0,0,1-.33-.39.35.35,0,0,1,.39-.33,49.34,49.34,0,0,1,10.4,2.22.36.36,0,0,1-.14.7Z" style="fill: rgb(255, 255, 255); transform-origin: 413.767px 242.079px;" id="el00agfgk4x50el" class="animable"></path></g><g id="freepik--plants--inject-140" class="animable" style="transform-origin: 77.3379px 234.622px;"><path d="M74.83,257.73l-5.92-3.42a76.94,76.94,0,0,1-4.59-17.56c-1.44-12.4,3.23-28.7,13.32-27.29s-.86,16.71-1.66,27.66S74.83,257.73,74.83,257.73Z" style="fill: rgb(64, 166, 80); transform-origin: 72.9758px 233.552px;" id="elq757z7frdg" class="animable"></path><g id="elk874o3u10nl"><path d="M74.83,257.73l-5.92-3.42a76.94,76.94,0,0,1-4.59-17.56c-1.44-12.4,3.23-28.7,13.32-27.29s-.86,16.71-1.66,27.66S74.83,257.73,74.83,257.73Z" style="opacity: 0.35; transform-origin: 72.9758px 233.552px;" class="animable"></path></g><path d="M71.56,256.28h0a.32.32,0,0,0,.23-.39c-6.76-26.77,4-41.88,4.15-42a.31.31,0,0,0-.09-.44.32.32,0,0,0-.45.09c-.11.16-11.06,15.51-4.23,42.55A.31.31,0,0,0,71.56,256.28Z" style="fill: rgb(255, 255, 255); transform-origin: 72.4623px 234.845px;" id="el3f9jm67fwxm" class="animable"></path><path d="M78.54,259.87l-4.14-2.39s-2.28-6.85-.55-17c1.51-8.8,8.16-17.27,12.54-16.74s4.91,3.44,3.58,6.9S78.08,244.38,78.54,259.87Z" style="fill: rgb(64, 166, 80); transform-origin: 81.9066px 241.793px;" id="elmodnyulx9v" class="animable"></path><g id="el96saigzqfg4"><path d="M78.54,259.87l-4.14-2.39s-2.28-6.85-.55-17c1.51-8.8,8.16-17.27,12.54-16.74s4.91,3.44,3.58,6.9S78.08,244.38,78.54,259.87Z" style="opacity: 0.2; transform-origin: 81.9066px 241.793px;" class="animable"></path></g><path d="M76.44,259.09h0a.32.32,0,0,0,.25-.38c-3.77-17,9.74-32,9.88-32.18a.32.32,0,0,0,0-.45.33.33,0,0,0-.46,0c-.14.15-13.87,15.39-10,32.75A.32.32,0,0,0,76.44,259.09Z" style="fill: rgb(255, 255, 255); transform-origin: 81.0426px 242.538px;" id="elygndpitxcc" class="animable"></path></g></g><g id="freepik--character-2--inject-140" class="animable" style="transform-origin: 367.165px 239.494px;"><g id="freepik--Character--inject-140" class="animable" style="transform-origin: 367.165px 239.494px;"><g id="freepik--Bottom--inject-140" class="animable" style="transform-origin: 368.233px 286.134px;"><path d="M383.86,341.29c-1.12-1.68-1.29-4-1.19-7.43s1.75-31.77,2.27-40.07c.44-6.72.8-13.82.73-18.93-.19-13.76.71-51.24-4.78-79.93l-38.77-3.29a91.25,91.25,0,0,0-7.37,19.14c-2.92,11.57-2.65,16-1.72,34.2.8,15.77,2,28.89,2,28.89-.25,2.79-3.43,7-3.18,19.37.25,12.58.85,16.62,1.89,27.81.89,9.6,1.49,16.54,1.68,24.53,0,2-.12,15.42.61,19.5,1.1,6.14,8.38,5.34,8.78,1.68s-.38-19.36-.35-21c0-6,9.26-55,11.6-69.4,2.14-13.07,3.72-22.62,3.72-22.62l4.32,22.45a92.16,92.16,0,0,0-.35,11.53,110.91,110.91,0,0,0,2.25,16h0c3.16,16.64,4.63,28,4.89,32.39,0,0,0,.72,0,1a1.22,1.22,0,0,0-.08.6c0,4,5.09,6.13,8.57,8.79a66.15,66.15,0,0,0,9.42,6.21c2.53,1.28,7.69,1.42,8.33-.21C393,349.28,386.64,345.46,383.86,341.29Z" style="fill: rgb(255, 189, 167); transform-origin: 364.483px 280.621px;" id="el1z2z8yzy70l" class="animable"></path><path d="M404.41,357.07c.22,0,.46,2.17-.72,3.19a14.36,14.36,0,0,1-10.62,2.47c-5.3-.71-8.16-2.22-10.27-4s-4.64-3.86-7.47-4.84c-2.16-.74-4.64-1.52-5.35-2.21s-.6-3.75-.6-3.75Z" style="fill: rgb(38, 50, 56); transform-origin: 386.983px 355.423px;" id="el3damhhds0wj" class="animable"></path><path d="M383.63,338.58a2.12,2.12,0,0,0-.66-1.47,2.45,2.45,0,0,0-1.53-.3c-.93,0-1.87.1-2.81.18a3.45,3.45,0,0,0-1.89.57,2.29,2.29,0,0,0-.75,1.76,6.73,6.73,0,0,0,.32,1.93c-1.18.17-1.86-1.35-2.48-2.13-.29-.36-1.12-.58-1.51-.81a9.25,9.25,0,0,1-1.55-.95c-.37-.37.17-.72.16-1.21a.85.85,0,0,0-.81.71c-.17.84-.56,4.34-.92,5.72a10.12,10.12,0,0,0,.28,6.39c1.36,1.71,3.91,2.68,6.22,3.57a29.56,29.56,0,0,1,7.5,4.78c2.48,2.07,7.71,4.23,11.16,4.22,4.09,0,8.7-1.32,9.76-3.21,1.32-2.34.3-3.7-5.75-6.53-1.14-.54-5.16-2.94-6.53-3.82a29.47,29.47,0,0,1-5.06-4,24.41,24.41,0,0,1-2.06-2.26A8,8,0,0,1,383.63,338.58Z" style="fill: rgb(64, 166, 80); transform-origin: 386.721px 348.845px;" id="el7oxrufipl45" class="animable"></path><g id="elkxm6bnm84d9"><path d="M383.63,338.58a2.12,2.12,0,0,0-.66-1.47,2.45,2.45,0,0,0-1.53-.3c-.93,0-1.87.1-2.81.18a3.45,3.45,0,0,0-1.89.57,2.29,2.29,0,0,0-.75,1.76,6.73,6.73,0,0,0,.32,1.93c-1.18.17-1.86-1.35-2.48-2.13-.29-.36-1.12-.58-1.51-.81a9.25,9.25,0,0,1-1.55-.95c-.37-.37.17-.72.16-1.21a.85.85,0,0,0-.81.71c-.17.84-.56,4.34-.92,5.72a10.12,10.12,0,0,0,.28,6.39c1.36,1.71,3.91,2.68,6.22,3.57a29.56,29.56,0,0,1,7.5,4.78c2.48,2.07,7.71,4.23,11.16,4.22,4.09,0,8.7-1.32,9.76-3.21,1.32-2.34.3-3.7-5.75-6.53-1.14-.54-5.16-2.94-6.53-3.82a29.47,29.47,0,0,1-5.06-4,24.41,24.41,0,0,1-2.06-2.26A8,8,0,0,1,383.63,338.58Z" style="opacity: 0.3; transform-origin: 386.721px 348.845px;" class="animable"></path></g><g id="elh68w2tfvx8m"><path d="M383.2,357.32c-1.06-.87-2.17-1.72-3.3-2.48h0s7.11,4.37,10,2.42c1.86-1.26,1-2.81.94-3.3s4.55-2.58,6.35-2.78h0c.5.28.92.5,1.18.63,6.05,2.83,7.07,4.19,5.75,6.53-1.06,1.89-4.4,3.36-9.68,3.33C391,361.65,385.68,359.39,383.2,357.32Z" style="opacity: 0.3; transform-origin: 392.265px 356.425px;" class="animable"></path></g><path d="M390.35,352.51c3.76,1.53,2.13,2.63,1.1,2.37-3.06-.78-7.48-3.15-11.33-6.22-4-3.22-7.09-7.16-8.58-8.34a9.84,9.84,0,0,1-1.71-1.51c.1-.83.16-1.6.23-2a.78.78,0,0,1,.87-.66c0,.49,0,1,0,1a4.13,4.13,0,0,0,1.46,1.15,4.6,4.6,0,0,1,1.43.82,15.43,15.43,0,0,0,1.62,2C378.73,345.28,386.59,351,390.35,352.51Z" style="fill: rgb(69, 90, 100); transform-origin: 381.266px 345.531px;" id="elhcu89gp6vfs" class="animable"></path><path d="M391.18,354.33a.38.38,0,0,1-.29-.61,9,9,0,0,1,6.92-2.7.39.39,0,0,1,.33.42.37.37,0,0,1-.41.33,8.31,8.31,0,0,0-6.26,2.42A.37.37,0,0,1,391.18,354.33Z" style="fill: rgb(235, 235, 235); transform-origin: 394.477px 352.669px;" id="elc9wk7mcvjg6" class="animable"></path><path d="M387.9,352.29a.35.35,0,0,1-.23-.09.36.36,0,0,1-.05-.52,8.92,8.92,0,0,1,6.91-2.69.37.37,0,0,1,.33.41.36.36,0,0,1-.41.33,8.31,8.31,0,0,0-6.26,2.42A.37.37,0,0,1,387.9,352.29Z" style="fill: rgb(235, 235, 235); transform-origin: 391.197px 350.633px;" id="el7yig7wpo88w" class="animable"></path><path d="M384.62,350.36a.35.35,0,0,1-.23-.09.37.37,0,0,1-.05-.52,8.94,8.94,0,0,1,6.91-2.69.37.37,0,0,1,.33.41.38.38,0,0,1-.41.33,8.27,8.27,0,0,0-6.26,2.42A.37.37,0,0,1,384.62,350.36Z" style="fill: rgb(235, 235, 235); transform-origin: 387.919px 348.703px;" id="eldqc0sk2lsts" class="animable"></path><path d="M381.59,348.16a.36.36,0,0,1-.24-.09.37.37,0,0,1-.05-.52,9,9,0,0,1,6.92-2.7.37.37,0,0,1,.32.42.38.38,0,0,1-.41.33,8.21,8.21,0,0,0-6.25,2.42A.4.4,0,0,1,381.59,348.16Z" style="fill: rgb(235, 235, 235); transform-origin: 384.88px 346.499px;" id="elw3o4f98xlia" class="animable"></path><path d="M378.61,346a.34.34,0,0,1-.23-.08.37.37,0,0,1-.06-.52c1.47-1.84,4.78-3,7.55-2.73a.37.37,0,0,1,.33.41.37.37,0,0,1-.41.33c-2.49-.28-5.58.82-6.89,2.46A.36.36,0,0,1,378.61,346Z" style="fill: rgb(235, 235, 235); transform-origin: 382.221px 344.316px;" id="el6zpg9njkpp" class="animable"></path><path d="M347.58,369.55c.14,3.6-.19,6-1.26,8.26s-3.41,3.11-5.9,2.73-5.75-1.73-6.75-4.75a19.89,19.89,0,0,1-.82-8.54Z" style="fill: rgb(38, 50, 56); transform-origin: 340.157px 373.939px;" id="elom7b311i16" class="animable"></path><path d="M335.42,344.52c-1,.17-.83,5-.94,9.89-.12,5.23-1.46,7.51-1.61,11.8-.16,4.9.3,7,2.28,9.8s8.25,5.05,10.8.58c2.09-3.65,1.82-7.45,1.14-12.26a122.24,122.24,0,0,1-1.41-12.27c-.15-3.65-.24-7.18-1.15-7.5,0,.54,0,1.22,0,1.75s.07,2.38-.49,2.45a7.75,7.75,0,0,1-.14-1.36,1.61,1.61,0,0,0-.39-1.15,1.93,1.93,0,0,0-1.16-.39,27.65,27.65,0,0,0-3-.17c-.5,0-1,0-1.5.08a3.81,3.81,0,0,0-1.25.3.88.88,0,0,0-.5.55,1.45,1.45,0,0,0,0,.55,4.26,4.26,0,0,1,0,1c0,.15-.1.33-.25.31s-.18-.16-.19-.28c-.06-.58,0-1-.07-1.69,0-.32-.05-.75-.07-1.06S335.43,344.83,335.42,344.52Z" style="fill: rgb(64, 166, 80); transform-origin: 340.213px 361.822px;" id="elsgt829clpi9" class="animable"></path><g id="eljv1m6l48sxl"><path d="M335.42,344.52c-1,.17-.83,5-.94,9.89-.12,5.23-1.46,7.51-1.61,11.8-.16,4.9.3,7,2.28,9.8s8.25,5.05,10.8.58c2.09-3.65,1.82-7.45,1.14-12.26a122.24,122.24,0,0,1-1.41-12.27c-.15-3.65-.24-7.18-1.15-7.5,0,.54,0,1.22,0,1.75s.07,2.38-.49,2.45a7.75,7.75,0,0,1-.14-1.36,1.61,1.61,0,0,0-.39-1.15,1.93,1.93,0,0,0-1.16-.39,27.65,27.65,0,0,0-3-.17c-.5,0-1,0-1.5.08a3.81,3.81,0,0,0-1.25.3.88.88,0,0,0-.5.55,1.45,1.45,0,0,0,0,.55,4.26,4.26,0,0,1,0,1c0,.15-.1.33-.25.31s-.18-.16-.19-.28c-.06-.58,0-1-.07-1.69,0-.32-.05-.75-.07-1.06S335.43,344.83,335.42,344.52Z" style="opacity: 0.3; transform-origin: 340.213px 361.822px;" class="animable"></path></g><g id="elr1d3hyrqh7q"><path d="M333,364.81c0,.71-.18,5.38,1.16,6.1S336,368,336,368s3.1-1.28,7.94.31c-.16.77.79,3.17,2,2.53s1.21-6,1.21-6.06c.63,4.61.83,8.3-1.2,11.84-2.55,4.47-8.83,2.18-10.8-.58s-2.44-4.9-2.28-9.8C332.89,365.72,332.92,365.26,333,364.81Z" style="opacity: 0.3; transform-origin: 340.213px 371.961px;" class="animable"></path></g><path d="M336.37,368.25c.15,1.75-1.63,1.32-1.95-1.14s.48-8.45.06-12.7c.11-4.87-.05-9.75.95-9.92,0,.06,0,.2,0,.26l.09,2.41c0,.36,0,.68.05,1,.32,3.57.48,10.52.48,13.81A58,58,0,0,0,336.37,368.25Z" style="fill: rgb(69, 90, 100); transform-origin: 335.361px 356.902px;" id="el33cfmj4nvdr" class="animable"></path><path d="M343.38,368.27a57.41,57.41,0,0,0,.36-6.23c0-3.26.26-10.12.6-13.71a8.85,8.85,0,0,0,.16-2c0-.49,0-1.12,0-1.63a.45.45,0,0,0,0-.11c.66.24.88,2.17,1,4.6,0,1.41,0,3.17-.16,5.29-.45,4.24.29,10.28,0,12.74S343.22,370,343.38,368.27Z" style="fill: rgb(69, 90, 100); transform-origin: 344.435px 356.974px;" id="el160tzzshns" class="animable"></path><path d="M344,368.41a.32.32,0,0,1-.14,0,11.82,11.82,0,0,0-7.79-.06.37.37,0,0,1-.26-.7,12.41,12.41,0,0,1,8.33.07.36.36,0,0,1,.2.48A.37.37,0,0,1,344,368.41Z" style="fill: rgb(235, 235, 235); transform-origin: 339.969px 367.691px;" id="ellc5yr9p9bn" class="animable"></path><path d="M344.51,364.53l-.13,0a14.71,14.71,0,0,0-8.72-.06.37.37,0,0,1-.24-.71,15.19,15.19,0,0,1,9.22.07.37.37,0,0,1-.13.72Z" style="fill: rgb(235, 235, 235); transform-origin: 340.028px 363.814px;" id="el0l8nkhxwq7c" class="animable"></path><path d="M335.56,360.82a.38.38,0,0,1-.34-.22.38.38,0,0,1,.18-.5c4.34-2,9-.09,9.2,0a.36.36,0,0,1,.2.48.37.37,0,0,1-.48.21c-.05,0-4.57-1.81-8.61,0A.28.28,0,0,1,335.56,360.82Z" style="fill: rgb(235, 235, 235); transform-origin: 340.008px 360.006px;" id="elsuy5j95b4ee" class="animable"></path><path d="M335.49,357.39a.38.38,0,0,1-.34-.21.37.37,0,0,1,.18-.5,11.56,11.56,0,0,1,9.37-.06.37.37,0,0,1,.18.5.38.38,0,0,1-.5.17,11,11,0,0,0-8.73.07Z" style="fill: rgb(235, 235, 235); transform-origin: 340.015px 356.524px;" id="el3756a7lnww9" class="animable"></path><path d="M344.56,353.58a.45.45,0,0,1-.16,0s-4.67-2.07-8.81-.05a.36.36,0,0,1-.5-.17.38.38,0,0,1,.17-.5c4.46-2.18,9.25-.05,9.45,0a.37.37,0,0,1,.19.49A.38.38,0,0,1,344.56,353.58Z" style="fill: rgb(235, 235, 235); transform-origin: 339.993px 352.734px;" id="elvul6g1zsz5s" class="animable"></path></g><g id="freepik--Top--inject-140" class="animable" style="transform-origin: 367.165px 183.84px;"><polygon points="326.26 214.76 342.75 170.62 344.23 175.01 329.87 213.17 326.26 214.76" style="fill: rgb(64, 166, 80); transform-origin: 335.245px 192.69px;" id="elioi8wrb325" class="animable"></polygon><g id="elq252ok4dsih"><polygon points="326.26 214.76 342.75 170.62 344.23 175.01 329.87 213.17 326.26 214.76" style="opacity: 0.3; transform-origin: 335.245px 192.69px;" class="animable"></polygon></g><path d="M366.89,138.21c.22,2.14.36,5.35,4.14,6.85,0,0-1.81,4.45,2.6,6.21,0,0-1.31,4.37,2.36,6a5.28,5.28,0,0,0,2.08,5.84s-2.37,4.27.46,6.76a5.84,5.84,0,0,0-1.46,3.28c-.13,1.91,1.11,4.44,3,4.85,0,0-1.38-1.57-.2-3s2.27-3,.55-4.92c0,0,3.41-2,.75-7.2,0,0,2.73-4.08-1.25-6.71,0,0,2.31-4.63-2.23-6.53,0,0,2.26-3.16-1.25-6.73,0,0,4.15-6.5-2.84-11.17Z" style="fill: rgb(55, 71, 79); transform-origin: 374.537px 154.87px;" id="eltc2826lk14j" class="animable"></path><path d="M404.23,153.27a17.34,17.34,0,0,0-.15-2.78c-.49-4.44,1-8.76,2.77-12.78.3-.69.61-1.37.92-2.06a9.55,9.55,0,0,0,.41-1c.1-.33.2-.61.63-.6a1.21,1.21,0,0,1,.81.38,3.64,3.64,0,0,1,1,2.79,18.21,18.21,0,0,1-.51,3c-.15.76.65.38,1,.15,1.74-1.16,3.12-4.16,4-6a27.43,27.43,0,0,1,1.67-3.66,4.1,4.1,0,0,1,1.87-1.6c.52-.21,1.08-.21,1.27.47a3,3,0,0,1-.09,1.3,3,3,0,0,0,.21,2.49,7.2,7.2,0,0,1,1,1.53,21.15,21.15,0,0,1,.22,2.29,17,17,0,0,0,.85,1.77,5.68,5.68,0,0,1-.15,2.35,18.37,18.37,0,0,1-1.44,4.64,35.26,35.26,0,0,1-3.86,6.29,9.74,9.74,0,0,0-2,3.58,21,21,0,0,0-.34,4.12c0,1.72,0,3.45,0,5.17-.21,18.65-1.86,20-3.68,23.15-1.09,1.89-4.87,4.2-11.52-.44-7.36-5.15-22.29-19.33-22.29-19.33l-6.7-21.44s2.3.16,5.22.42c2.72.24,5.94,2.3,8.34,4.85,5,5.27,17.78,19,17.78,19S403.94,155.75,404.23,153.27Z" style="fill: rgb(255, 189, 167); transform-origin: 396.15px 159.762px;" id="elgxwz58e0bg5" class="animable"></path><path d="M401.42,171.3a35.1,35.1,0,0,0-.87,10.35s-2.52-6.57-.83-12.17Z" style="fill: rgb(240, 153, 122); transform-origin: 400.278px 175.565px;" id="el8ihtj0t75nw" class="animable"></path><path d="M410.36,143.29a13.45,13.45,0,0,1-.29,7.46,7.9,7.9,0,0,0,1.4-3.8C411.52,144.83,411,144,410.36,143.29Z" style="fill: rgb(240, 153, 122); transform-origin: 410.772px 147.02px;" id="eliexh6exdce" class="animable"></path><path d="M381.68,180.38c7-7.39,4.58-13,1.46-18.11-6.06-9.91-11.11-15.16-13.38-15.17L355.45,147c-6.84.79-13.76,1.38-13.76,1.38-4.22.9-5.6,3.24-6.31,8.68a29,29,0,0,0,1.44,14.12s4.78,12.92,4.67,18.13c0,1.81-1,4.42-3.09,9.25-2.37,5.47-12.83,24.15-8.77,68.54,0,0,6.31,0,9.05-8.26,0,0,4.33,11,24.72,10.46,20.54-.57,24.52-10,24.52-10,.86-21.18-1.31-43-5.19-59.72-1-4.23-2-7.64-1.72-12C381.14,185.34,381.46,182.28,381.68,180.38Z" style="fill: rgb(69, 90, 100); transform-origin: 358.405px 208.16px;" id="elu3lvmduh9kf" class="animable"></path><g id="elhwtm6y01kpr"><path d="M351.25,177.23a11.19,11.19,0,0,0,10.52,6.06,11.79,11.79,0,0,0,10.12-6.11s-.44,8.22-10.15,8.08S351.25,177.23,351.25,177.23Z" style="opacity: 0.1; transform-origin: 361.57px 181.221px;" class="animable"></path></g><path d="M326.07,215.77l.19-1,.11.08,0-.07,3.48-1.6c.38,1.22.84,2.86,1.31,4.7,6.81,4.28,18.3,11.44,18.3,11.44l-4.7,25.58L321.7,240.21h0a2.08,2.08,0,0,1-.93-1.21C319.89,236.27,324.78,220,326.07,215.77Z" style="fill: rgb(64, 166, 80); transform-origin: 335.062px 234.04px;" id="ellm6rm1ab0kr" class="animable"></path><g id="elrj8f56bltaj"><path d="M326.07,215.77l.19-1,.11.08,0-.07,3.48-1.6c.38,1.22.84,2.86,1.31,4.7,6.81,4.28,18.3,11.44,18.3,11.44l-4.7,25.58L321.7,240.21h0a2.08,2.08,0,0,1-.93-1.21C319.89,236.27,324.78,220,326.07,215.77Z" style="opacity: 0.2; transform-origin: 335.062px 234.04px;" class="animable"></path></g><polygon points="326.26 214.76 349.48 229.31 352.96 227.7 329.87 213.17 326.26 214.76" style="fill: rgb(64, 166, 80); transform-origin: 339.61px 221.24px;" id="elgovmyfsp9hp" class="animable"></polygon><g id="el7fh0h1qy9eo"><path d="M347.84,234.74s.12.6-2.22.9-11.94-.47-13.18-1.27-4.46-5-5.88-7.69a34.68,34.68,0,0,1-2.18-5.19Z" style="opacity: 0.2; transform-origin: 336.111px 228.598px;" class="animable"></path></g><path d="M353,227.7c1.74,5.51,2.19,20.58,1.53,22.59s-2.47,3-4.22,3.84-5.4,2.54-6.41-.6,5.62-24.22,5.62-24.22Z" style="fill: rgb(64, 166, 80); transform-origin: 349.308px 241.525px;" id="elfupuoa9wbog" class="animable"></path><g id="elqvfs4mmtir"><path d="M353,227.7c1.74,5.51,2.19,20.58,1.53,22.59s-2.47,3-4.22,3.84-5.4,2.54-6.41-.6,5.62-24.22,5.62-24.22Z" style="opacity: 0.3; transform-origin: 349.308px 241.525px;" class="animable"></path></g><path d="M349.48,229.31c-.05.31-.71,4.21-1.64,5.43s-12.58-.36-14.56-1-8.72-10.73-8.9-12.23,1.88-6.73,1.88-6.73Z" style="fill: rgb(64, 166, 80); transform-origin: 336.924px 224.985px;" id="elcpkz6fioebj" class="animable"></path><g id="el2fmrhh4gdut"><path d="M349.48,229.31c-.05.31-.71,4.21-1.64,5.43s-12.58-.36-14.56-1-8.72-10.73-8.9-12.23,1.88-6.73,1.88-6.73Z" style="opacity: 0.1; transform-origin: 336.924px 224.985px;" class="animable"></path></g><path d="M333.82,231.76c-.08.48-.47.61-.87.29a1.65,1.65,0,0,1-.58-1.42c.08-.48.47-.61.87-.29A1.65,1.65,0,0,1,333.82,231.76Z" style="fill: rgb(69, 90, 100); transform-origin: 333.095px 231.195px;" id="elqpo63fdehaa" class="animable"></path><path d="M366.85,147.09c3.2,7.77,3.35,20.58-2.45,37.14s-14.92,45.08-14.92,45.08L353,227.7s11.25-33.57,16.1-49.18c4.7-15.13,2.66-26.56.7-31.42Z" style="fill: rgb(64, 166, 80); transform-origin: 360.726px 188.2px;" id="elrka4xenynxj" class="animable"></path><g id="elzdogobbqrg"><path d="M366.85,147.09c3.2,7.77,3.35,20.58-2.45,37.14s-14.92,45.08-14.92,45.08L353,227.7s11.25-33.57,16.1-49.18c4.7-15.13,2.66-26.56.7-31.42Z" style="opacity: 0.2; transform-origin: 360.726px 188.2px;" class="animable"></path></g><path d="M337.75,222.43c-1.8-1.75-2.56-3.49-4.6-5a8.78,8.78,0,0,1-2.76-3.19c-2.29-8.86-2.36-16.51-3.06-23.09,3-6,11.92-20.89,11.92-20.89,8.11-8.21,4.1-18.74,2.44-21.82a18.3,18.3,0,0,0-5.61,1.17c-6.82,2.79-12,10.81-22.81,34.82a12,12,0,0,0-.77,7.87c.95,5,6.47,25,6.92,26,.61,2.44,1.68,5,2.27,6.71,2.95,8.81,8.44,12.36,12.86,12.2,7.05-.24,6.2-3.07,2.7-7-2.38-2.67-4.31-6.69-4.07-7a11.08,11.08,0,0,0,4,2.3c1.77.45,2.66-.24,2.94-.82S339.16,223.8,337.75,222.43Z" style="fill: rgb(255, 189, 167); transform-origin: 328.159px 192.828px;" id="eltobol2aujkb" class="animable"></path><path d="M365.2,142.41c2.42-2.75,3.81-4.41,7.41-8.4,4.13-4.59,5.06-11.84,4.1-16.5-.56-2.75-2.89-8.48-8.28-10.05-2.34-4.47-7.06-6.6-11.93-7.08-4.05-.4-8.12.18-12.18.49s-7.6.24-11-2.51c-.76,2.81-.72,6.07,3.11,9.24,0,0-1.21.81-4.24.55a2.37,2.37,0,0,0-1.75.24A1.81,1.81,0,0,0,330,110a6.67,6.67,0,0,0,2,3.65,10.4,10.4,0,0,0,3.59,2.18,5.39,5.39,0,0,0-1.45.07,1.89,1.89,0,0,0-1.2.77,2.39,2.39,0,0,0,.1,2.23c1,2.12,2.92,3.58,4.47,5.27a8.71,8.71,0,0,1,1.91,2.85c.44,1.23,1.17,2.42,1.73,3.62a20,20,0,0,0,1.63,3,19,19,0,0,0,11.09,7.12c2.49.48,4.94,1.13,7.45,1.51C362.05,142.39,364.61,143.08,365.2,142.41Z" style="fill: rgb(55, 71, 79); transform-origin: 353.508px 120.529px;" id="el4eknfnyj23j" class="animable"></path><path d="M341.05,109.31c-1.48.89-4.73,6-3.79,19.32.73,10.44,3.05,13.24,5.62,14.11,1.76.6,5,.43,8.19,0l.16,6.34s4.12,9,13.88,6.11c4.58-1.36.11-7.32.11-7.32l0-12.43s1.82,1.87,5.09-.82c2.7-2.23,3.69-6.08,1.7-8.22a4.58,4.58,0,0,0-7.33,1.25s-1.88.1-3.65-3.43a22.85,22.85,0,0,1-9.89-1.89C342.74,118.62,341.14,112.84,341.05,109.31Z" style="fill: rgb(255, 189, 167); transform-origin: 355.076px 132.536px;" id="el6yt57p3y199" class="animable"></path><path d="M351.24,125.21a1.45,1.45,0,1,0,1.56-1.39A1.48,1.48,0,0,0,351.24,125.21Z" style="fill: rgb(38, 50, 56); transform-origin: 352.689px 125.267px;" id="el2oazmc4n9qt" class="animable"></path><path d="M352,133.58l-5.45,1.57a2.77,2.77,0,0,0,3.45,2A3,3,0,0,0,352,133.58Z" style="fill: rgb(177, 102, 104); transform-origin: 349.318px 135.418px;" id="el3tfx5c62j2v" class="animable"></path><path d="M351.51,135a3.83,3.83,0,0,0-3.42,2.08,2.69,2.69,0,0,0,1.86.14,2.91,2.91,0,0,0,2-2.18A3.42,3.42,0,0,0,351.51,135Z" style="fill: rgb(242, 143, 143); transform-origin: 350.02px 136.162px;" id="el9xsi97nc4xb" class="animable"></path><path d="M338.63,121.18l2.72-1.77a1.56,1.56,0,0,0-2.2-.51A1.7,1.7,0,0,0,338.63,121.18Z" style="fill: rgb(38, 50, 56); transform-origin: 339.872px 119.912px;" id="eli1nedv5tenb" class="animable"></path><path d="M351.93,119.31l3,1.25a1.55,1.55,0,0,0-.81-2.11A1.71,1.71,0,0,0,351.93,119.31Z" style="fill: rgb(38, 50, 56); transform-origin: 353.507px 119.443px;" id="elo3rp4mw0fgg" class="animable"></path><path d="M339.68,124.86a1.41,1.41,0,0,0,1.26,1.54,1.43,1.43,0,0,0,1.5-1.33,1.39,1.39,0,1,0-2.76-.21Z" style="fill: rgb(38, 50, 56); transform-origin: 341.067px 124.924px;" id="elccehoyommzh" class="animable"></path><polygon points="346.55 124.29 346.11 132.21 341.98 130.8 346.55 124.29" style="fill: rgb(240, 153, 122); transform-origin: 344.265px 128.25px;" id="elh7mz8xnwtv6" class="animable"></polygon><path d="M351.07,142.73c3.37-.34,9.94-3,11.1-5.71a7.82,7.82,0,0,1-2.6,4.15c-2.12,1.72-8.43,3.62-8.43,3.62Z" style="fill: rgb(240, 153, 122); transform-origin: 356.62px 140.905px;" id="elexux2526d7" class="animable"></path><path d="M364.65,127.64l-.16,5.5h0a3.74,3.74,0,0,1-3.64-3.85l.15-5.08Z" style="fill: rgb(55, 71, 79); transform-origin: 362.749px 128.675px;" id="elbcuuhkmw36a" class="animable"></path></g></g></g><g id="freepik--character-1--inject-140" class="animable" style="transform-origin: 127.464px 238.396px;"><g id="freepik--character--inject-140" class="animable" style="transform-origin: 127.464px 238.396px;"><g id="freepik--bottom--inject-140" class="animable" style="transform-origin: 135.662px 293.611px;"><path d="M116.1,205.84l30.11,6.6-8.8,50.76s7.09,7.59,11,16.15c2.8,6.21,10.91,31.72,12.47,35.63.65,1.62,1.3,3.25,1.94,4.87a16.44,16.44,0,0,1,1.33,3.51,19.18,19.18,0,0,1-4.37,15.09,11.27,11.27,0,0,1-3.34,2.77,6.43,6.43,0,0,1-4.23.69,2.71,2.71,0,0,1-2-1.48,3.5,3.5,0,0,1,0-1.95,62.79,62.79,0,0,0,1.36-7.14,20.85,20.85,0,0,0-4.17-14.07c-3.9-5.44-29.71-43.49-31.12-46.06-2.1-3.86-4.51-7.16-4.2-19.55C112.29,239.09,114.56,212.12,116.1,205.84Z" style="fill: rgb(255, 168, 167); transform-origin: 138.195px 273.926px;" id="eltbyiphub3gj" class="animable"></path><path d="M111.88,207.16S111.29,218,110.1,236c-1.07,16.32-2.6,23.76,3.49,34.45C119,280,145.29,316,147.78,319.33c0,0,8.72.66,13.36-6.44,0,0-4.35-14.34-8.95-25.48s-9.08-22-9.08-22l14-47.41Z" style="fill: rgb(69, 90, 100); transform-origin: 135.123px 263.253px;" id="elb7s6kzmbts" class="animable"></path><path d="M116.23,213c2,13.93,17,22.95,17,22.95s-7.33,32.51-8.09,37c-.2,1.16-.49,6.05-.82,12.66,7.21,10.86,16,23.43,20.6,29.81.67-2.45,1.34-5,2-7.61,3-12.6,1.88-23.05,2.22-24.16.1-.34.34-1,.68-2l-6.7-16.24,14-47.41Z" style="fill: rgb(55, 71, 79); transform-origin: 136.675px 264.21px;" id="el36a85r8nhf5" class="animable"></path><path d="M118.1,222.06a20.74,20.74,0,0,0,3,6.82,17.52,17.52,0,0,0,6.78,5.72s-4.27,28.08-5.14,33.5c-1,6.43.28,15.39.28,15.39l8.54-50Z" style="fill: rgb(55, 71, 79); transform-origin: 124.83px 252.775px;" id="elu65nz9fepg" class="animable"></path><path d="M167.74,327.77c.64-.07,1.51,2.19,1.52,2.93a9.53,9.53,0,0,1-1.75,3.78,18.47,18.47,0,0,0-3.07,5.61c-.59,2-.76,5-3,8.06s-5.73,6.65-14.38,5.57a7.12,7.12,0,0,1-4.28-2.14c-.59-.85-.53-1.75-.74-3Z" style="fill: rgb(55, 71, 79); transform-origin: 155.65px 340.842px;" id="elsl7tn7yam6" class="animable"></path><path d="M162.06,341.25a4.81,4.81,0,0,1,.2-.53,58,58,0,0,1,2.44-5.67c1.09-2,3.11-4.19,3.2-6.24,0-1.12-1-3.23-2.1-5-.46-.75-1.42-3.22-2.59-3l.59,1.37a8.17,8.17,0,0,1-.27,2.12,16.33,16.33,0,0,1-1.16,3.15,4.53,4.53,0,0,0-.43.95l-.48,1.06c-.29.65-.6,1.28-.88,1.93a14.46,14.46,0,0,1-2.07,3.57,1.24,1.24,0,0,1-.59.45c-.94.23-.54-1.45-.5-1.89a2.32,2.32,0,0,0-.49-1.87,2.47,2.47,0,0,0-1.57-.52,18,18,0,0,0-2.94,0,5,5,0,0,0-1.14.21c-.29.09-.62.08-.81.36a1.91,1.91,0,0,0-.21.75,17.19,17.19,0,0,1-1.77,5,30.75,30.75,0,0,1-4.37,6.64c-1.11,1.3-2.39,2.8-2.09,4.48a3.44,3.44,0,0,0,1.47,2.13,7.13,7.13,0,0,0,2.46,1,14.56,14.56,0,0,0,10.47-1.63,12.07,12.07,0,0,0,3.67-3.72C161.27,344.7,161.47,343,162.06,341.25Z" style="fill: rgb(69, 90, 100); transform-origin: 154.943px 336.42px;" id="elunjx1qtobcg" class="animable"></path><path d="M121.19,352.93c.21-1.34.48-3.6.55-4.88.27-4.81.74-9.24,1-14.05q.41-9.74.78-19.46l.75-20q.3-8,.59-15.91a359.19,359.19,0,0,1,8.46-44.52,31,31,0,0,1-9.51-8.51c-6.79-8.86-7-16.56-7-16.56l3.67-.42,39.88-.19c.18,6.58.85,15.81.34,24.37-1,17.57-16.61,49.28-16.61,49.28.27,2.41,2.48,12.56.42,21.61-3.24,14.27-6.86,31.63-8.11,39.39S134.72,354,134.72,354a5.74,5.74,0,0,1-1,2.43,37.85,37.85,0,0,0-1.6,3.62,17.84,17.84,0,0,1-4.59,6.27,15.87,15.87,0,0,1-5.55,2.79,12.49,12.49,0,0,1-7.55.21c-.86-.3-1.77-.88-1.86-1.78a2.83,2.83,0,0,1,.8-1.88c2.73-3.6,3.31-4.9,5.78-8.68A21.38,21.38,0,0,0,121.19,352.93Z" style="fill: rgb(255, 168, 167); transform-origin: 136.729px 289.117px;" id="eloo07kkw2moe" class="animable"></path><path d="M163.15,206c-.06,7.46-.33,14.35-.66,19.77a87.08,87.08,0,0,1-3.28,20.11c-2.16,7.6-11,32.6-11.77,35.28-.34,1.11.81,11.55-2.23,24.16-4.32,17.91-8.75,40.9-8.75,40.9s-8.94,1.72-14.66-2c0,0,.9-69.28,1.67-73.73s8.09-37,8.09-37-16.69-6.15-17.21-24.69Z" style="fill: rgb(69, 90, 100); transform-origin: 138.75px 276.309px;" id="elerpvgb3maz7" class="animable"></path><path d="M135.32,363c.67.23.6,2.36.25,3.09s-1.4,1.57-3.09,2.55a13.53,13.53,0,0,0-4.94,4.25,22.44,22.44,0,0,1-7.52,6.5,16,16,0,0,1-13,1.1c-4.43-1.71-4.77-3.7-4.63-5.42Z" style="fill: rgb(55, 71, 79); transform-origin: 119.098px 372.191px;" id="elnw3miqx5iws" class="animable"></path><path d="M120.63,356.4l-1.17-.31a2,2,0,0,0-2.08.65,7.41,7.41,0,0,0-1,1.81c-2.31,5-7.3,8-11.19,11.69-1.06,1-2.51,2.26-3,3.73-1.16,3.79,6,5.26,9.34,5.21A17.19,17.19,0,0,0,120,377a23,23,0,0,0,3.64-2.71c2.25-2,3.68-3.86,5.4-5.37,1.94-1.69,4-1.8,6.32-4.94.9-2.15.43-4.67.21-6.9a17.68,17.68,0,0,1,0-2.52c0-.37,0-1.48-.71-1.7l-.13.91a52.91,52.91,0,0,1-5.87,6.83,14,14,0,0,1-3.09,2.66c-.2.12-.51.21-.64,0a.41.41,0,0,1,0-.33,5.83,5.83,0,0,1,.78-1.84,3.73,3.73,0,0,0,.57-1.9c-.08-1.59-2.1-1.78-3.28-2.1Z" style="fill: rgb(69, 90, 100); transform-origin: 118.977px 366.021px;" id="elqevofa58ytf" class="animable"></path></g><g id="freepik--top--inject-140" class="animable" style="transform-origin: 127.464px 172.216px;"><path d="M90.82,152.61a19,19,0,0,1,0-3c.27-4.86-1.64-9.46-3.77-13.72-.37-.73-.74-1.46-1.12-2.18a8.72,8.72,0,0,1-.51-1.07c-.13-.35-.25-.64-.72-.61a1.36,1.36,0,0,0-.86.46,4,4,0,0,0-.9,3.09,19,19,0,0,0,.73,3.24c.21.82-.68.45-1.08.22-2-1.15-3.63-4.33-4.69-6.28a29.18,29.18,0,0,0-2-3.88,4.53,4.53,0,0,0-2.12-1.63c-.59-.19-1.19-.16-1.35.59a3,3,0,0,0,.17,1.41,3.28,3.28,0,0,1-.08,2.71,7.86,7.86,0,0,0-1,1.72,22.9,22.9,0,0,0-.11,2.5,18.24,18.24,0,0,1-.81,2,6.15,6.15,0,0,0,.3,2.54,19.82,19.82,0,0,0,1.85,4.95,38.86,38.86,0,0,0,4.56,6.61A10.46,10.46,0,0,1,79.66,156a22.82,22.82,0,0,1,.61,4.44c.13,1.88.21,3.75.35,5.62,1.35,20.25,3.09,24.51,5.3,27.05,1.56,1.79,5.17,4.71,12.11-.73,7.68-6,23.52-24.9,23.52-24.9l5.67-22.43a22.73,22.73,0,0,0-6.72-.29,17.15,17.15,0,0,0-9.64,5.33C105.79,156.12,95,172,95,172S91.28,155.29,90.82,152.61Z" style="fill: rgb(255, 168, 167); transform-origin: 98.897px 161.333px;" id="el1cfl0mfcrru" class="animable"></path><path d="M125.58,144.64c-4-.45-6.75-.23-10.12,1.43s-5.28,4.2-8.46,8.44-8.84,12.86-8.84,12.86,2,10.67,11.06,14.08L124.7,164Z" style="fill: rgb(64, 166, 80); transform-origin: 111.87px 162.943px;" id="eloedndk0vuq8" class="animable"></path><path d="M95,172a38.4,38.4,0,0,1,1.57,11.19s2.34-7.75.18-13.73Z" style="fill: rgb(242, 143, 143); transform-origin: 96.3327px 176.325px;" id="el3caikp1jrsq" class="animable"></path><path d="M83.56,142.14a14.7,14.7,0,0,0,.77,8.08,8.58,8.58,0,0,1-1.75-4C82.4,143.88,82.88,142.94,83.56,142.14Z" style="fill: rgb(242, 143, 143); transform-origin: 83.436px 146.18px;" id="elyssdhvbp3e" class="animable"></path><path d="M113.21,181.45c-.32-18.5-1.71-31,11.25-36.92,5.54.1,14,1.16,14,1.16C149,147.56,157.76,149,157.76,149c4.78,2.88,4.39,13.05,6,32.66,1.31,15.78.63,21.84,0,37.55-10.42,5.62-45.65,5.41-52.57-5.65C111.49,203.93,113.52,199.78,113.21,181.45Z" style="fill: rgb(64, 166, 80); transform-origin: 137.849px 183.683px;" id="elc9hivkrprwh" class="animable"></path><g id="elkok96s8gtuh"><path d="M113.21,181.45c-.32-18.5-1.71-31,11.25-36.92,5.54.1,14,1.16,14,1.16C149,147.56,157.76,149,157.76,149c4.78,2.88,4.39,13.05,6,32.66,1.31,15.78.63,21.84,0,37.55-10.42,5.62-45.65,5.41-52.57-5.65C111.49,203.93,113.52,199.78,113.21,181.45Z" style="fill: rgb(255, 255, 255); opacity: 0.7; transform-origin: 137.849px 183.683px;" class="animable"></path></g><g id="elmqe053qyns"><polygon points="130.71 159.89 129.95 172.8 134.05 173.65 129.31 173.34 130.71 159.89" style="opacity: 0.1; transform-origin: 131.68px 166.77px;" class="animable"></polygon></g><path d="M161.85,116a14.39,14.39,0,0,0-28.71-1.39l-6.49-4.72a5.12,5.12,0,0,0-4.22,1.51c-1.81,1.86-.77,7.68,1.52,13.36,0,0,2.25,10.36,3.14,12.06a4.73,4.73,0,0,0,2.73,2.18l-.16-6.29,23.59-3.48A14.39,14.39,0,0,0,161.85,116Z" style="fill: rgb(55, 71, 79); transform-origin: 141.679px 120.319px;" id="eljt9nybrgsfb" class="animable"></path><path d="M129.35,125.18c-.83.5-1.56-1.26-3.06-2.17-1.27-.77-4.12-2.14-6.05,1-2.08,3.4,1.58,8.16,4.16,9.16,3.82,1.48,5.23-1.52,5.23-1.52l.41,14.45c-2.13,2.92-.67,9,1.64,10.9,7.5-2.19,11.69-4.71,14-9.37l0-5a21.79,21.79,0,0,0,5.37.24c3.35-.53,5.44-3.19,6.44-6.81,1.61-5.83,1.58-10.79.77-22-.91-12.61-16.17-12.62-24-7.62S129.35,125.18,129.35,125.18Z" style="fill: rgb(255, 168, 167); transform-origin: 139.215px 130.163px;" id="elm6g4nhju3tp" class="animable"></path><path d="M145.61,143.2v1c-.22,1.12-2.42,4.68-8,7.16s-6,5.63-6,5.63a10.14,10.14,0,0,1,5.11.91c2.37,1.24,4.13,3.47,5.32,3.44s2.84-3.33,6-6.61a20.81,20.81,0,0,0,4-6.69,26.75,26.75,0,0,1-3.08-2.51C147.83,144.44,146.56,143.21,145.61,143.2Z" style="fill: rgb(64, 166, 80); transform-origin: 141.825px 152.27px;" id="el65oghb5r78q" class="animable"></path><path d="M131.68,157c-3.21-1.92-6.44.64-6.94.43-1-.43-.68-4.25-.08-7.44s3.78-7.36,5.28-7.48l.1,3.59a15.17,15.17,0,0,0-.1,5.83C130.57,154.37,131.81,155.26,131.68,157Z" style="fill: rgb(64, 166, 80); transform-origin: 127.893px 149.976px;" id="el3f3723qoncl" class="animable"></path><path d="M145.6,142.64s-7.85-1.47-10.47-2.85c-1.75-.93-2.71-3.6-3.14-4.63a8.43,8.43,0,0,0,1.35,5.1c1.92,2.44,12.27,4.37,12.27,4.37Z" style="fill: rgb(242, 143, 143); transform-origin: 138.793px 139.895px;" id="eljtn9pfx7hxf" class="animable"></path><path d="M151.29,143.06a5.69,5.69,0,0,0,3.2-1.41,4.72,4.72,0,0,0,1.31-3.3,16.1,16.1,0,0,0,0-4.37,3.52,3.52,0,0,0-2.6-2.46,16.38,16.38,0,0,0-4.28-.43c-2.64.13-4.59.75-5.61,2.33a8.62,8.62,0,0,0-1.32,4.74,7,7,0,0,0,.78,3.29c.49.92,1.88,1.2,2.74,1.42A18.9,18.9,0,0,0,151.29,143.06Zm2.7-4.69c-.37,1.35-2.25,1.56-3,1.13-.36-.2-.59-2,0-2.27s.29-.74-1.35-.61-1.63.58-1,.72.84,1.81.09,2.13a3.83,3.83,0,0,1-3.22-.1c-1.18-.89-1.41-4.18-.39-5.51,1.17-1.52,3.3-1.55,4.68-1.48s3,.12,4.07,1.35S154.34,137.06,154,138.37Z" style="fill: rgb(55, 71, 79); transform-origin: 148.969px 137.14px;" id="el31chc3o2qmb" class="animable"></path><path d="M146.58,133.72l4.79.06c0,1.4-.91,2.34-2.6,2.29A2.14,2.14,0,0,1,146.58,133.72Z" style="fill: rgb(177, 102, 104); transform-origin: 148.97px 134.896px;" id="elqfediilmdve" class="animable"></path><path d="M161.49,102.42A5.38,5.38,0,0,0,158,102a4.27,4.27,0,0,0-2.52-4.32,5,5,0,0,0-5.41.66c.36-1.26-.78-2.57-2.07-2.87a6.93,6.93,0,0,0-3.86.6c-1.84.68-3.65,1.44-5.52,2-3.3,1.07-6.8,1.66-9.79,3.41a6,6,0,0,0-1.88,1.55,5.17,5.17,0,0,0-.87,3.26,6,6,0,0,0,.15,1.12,3,3,0,0,0-.78-.62,2.78,2.78,0,0,0-3.81,1.28l4.92,2.61c-.13,1-.26,2-.37,3-.3,2.64-.84,5.71-.27,8.34a2,2,0,0,0,.31.89,15.6,15.6,0,0,1,2.55,2.53c.38.47.83,1.23,1.45,1.41a1.48,1.48,0,0,0,1.72-.76,2.83,2.83,0,0,0,.07-1.16c-.15-1.63-.29-3.26-.43-4.89a2.67,2.67,0,0,1,.09-1.29,3.61,3.61,0,0,1,1.21-1.25,5.66,5.66,0,0,0,2-3.89,6.52,6.52,0,0,1,.14-1.4c.11-.34.39-.88.78-.87.76,0,4.9,1,5.94,1.1,5.41.8,11.23,1,16.05-1.61,1.87-1,5-3.13,5.38-5.43A3.08,3.08,0,0,0,161.49,102.42Z" style="fill: rgb(55, 71, 79); transform-origin: 142.414px 111.157px;" id="elevgtnwb2q06" class="animable"></path><path d="M145,123.42a1.4,1.4,0,1,1-1.41-1.46A1.42,1.42,0,0,1,145,123.42Z" style="fill: rgb(38, 50, 56); transform-origin: 143.601px 123.36px;" id="elydmkay683u" class="animable"></path><path d="M142.57,118.13l-3.65,1.73a2.12,2.12,0,0,1,1-2.76A2,2,0,0,1,142.57,118.13Z" style="fill: rgb(38, 50, 56); transform-origin: 140.654px 118.393px;" id="elno4at4vzv6" class="animable"></path><path d="M157.35,119.1l-3.43-1.84a1.88,1.88,0,0,1,2.58-.79A2,2,0,0,1,157.35,119.1Z" style="fill: rgb(38, 50, 56); transform-origin: 155.735px 117.668px;" id="elrtq7dh8u86" class="animable"></path><path d="M155.72,122.9a1.43,1.43,0,0,1-1.4,1.46,1.45,1.45,0,0,1-1.41-1.46,1.41,1.41,0,1,1,2.81,0Z" style="fill: rgb(38, 50, 56); transform-origin: 154.315px 122.866px;" id="el7xz02wx6u2t" class="animable"></path><path d="M148.46,120.3l.45,9.79,5.32-.7A27.14,27.14,0,0,0,148.46,120.3Z" style="fill: rgb(242, 143, 143); transform-origin: 151.345px 125.195px;" id="elvsu7va34h7a" class="animable"></path><path d="M171.3,212.3c.44,5.8.94,8.61-.1,11.26a20.33,20.33,0,0,1-2,3.77,72,72,0,0,0-3.16,6.54c-1,1.95-2.08,2.7-1.74,3.12a2.47,2.47,0,0,0,3.36.14,12.77,12.77,0,0,0,2.46-2.52,30.76,30.76,0,0,1-1.83,8.52c-2.12,5.25-.68,7.14,6.24,5.07,4.33-1.3,7.37-6.86,9-17.27a152.9,152.9,0,0,0,.79-19.11c0-10.11-.77-19.89-1.4-23s-4.63-13.93-9-25.06c-4.31-11-9.73-13.3-16.11-14.7,0,0-4,12.8.37,23.52l10.35,21.37S170.86,206.49,171.3,212.3Z" style="fill: rgb(255, 168, 167); transform-origin: 170.246px 199.041px;" id="el8zgc6irs5gi" class="animable"></path><path d="M157.31,148.91s6,.49,10.24,4.2c1.28,1.11,3.42,3.65,5.64,8.17A149.94,149.94,0,0,1,181,182.37s-2.66,7.8-14.69,9L157.59,172S149.69,159.59,157.31,148.91Z" style="fill: rgb(64, 166, 80); transform-origin: 167.497px 170.14px;" id="elnes1lzg5lf" class="animable"></path></g></g></g><g id="freepik--speech-bubble--inject-140" class="animable" style="transform-origin: 250px 92.61px;"><g id="freepik--speech-bubble--inject-140" class="animable" style="transform-origin: 250px 92.61px;"><g id="freepik--speech-bubble--inject-140" class="animable" style="transform-origin: 250px 92.61px;"><ellipse cx="250" cy="92.61" rx="31.32" ry="27.43" style="fill: rgb(64, 166, 80); transform-origin: 250px 92.61px;" id="elr97645wbmcg" class="animable"></ellipse><path d="M278.53,102.2c1.08,3.52,5.72,9.12,11.77,10a.39.39,0,0,1,.12.73A16.9,16.9,0,0,1,272,110.91Z" style="fill: rgb(64, 166, 80); transform-origin: 281.314px 108.485px;" id="eleba403a0c8h" class="animable"></path><path d="M221.46,102.2c-1.07,3.52-5.71,9.12-11.76,10a.39.39,0,0,0-.12.73A16.9,16.9,0,0,0,228,110.91Z" style="fill: rgb(64, 166, 80); transform-origin: 218.686px 108.485px;" id="elf06djxldhv" class="animable"></path></g><path d="M227.43,100.67a.61.61,0,0,1-.44-.19.58.58,0,0,1-.19-.44V85.14a.58.58,0,0,1,.19-.44.61.61,0,0,1,.44-.19h7.43a7,7,0,0,1,2.6.43,4.61,4.61,0,0,1,1.7,1.11,4,4,0,0,1,.91,1.54,5.48,5.48,0,0,1,.28,1.72,4.06,4.06,0,0,1-.15,1.17,4,4,0,0,1-.36.85,2.82,2.82,0,0,1-.43.58,3.17,3.17,0,0,1-.35.33,3.47,3.47,0,0,1,1.25,1.45,4.85,4.85,0,0,1,.36,2,6,6,0,0,1-.28,1.84,4.1,4.1,0,0,1-.91,1.61,4.44,4.44,0,0,1-1.65,1.13,6.5,6.5,0,0,1-2.49.43Zm8.63-11.26a1.3,1.3,0,0,0-.36-1,1.42,1.42,0,0,0-1-.36h-3.58v2.63h3.58a1.42,1.42,0,0,0,1-.36A1.27,1.27,0,0,0,236.06,89.41Zm-5,7.68h3.81a1.53,1.53,0,0,0,1.11-.4,1.38,1.38,0,0,0,.41-1,1.36,1.36,0,0,0-.41-1,1.53,1.53,0,0,0-1.11-.41h-3.81Z" style="fill: rgb(250, 250, 250); transform-origin: 233.736px 92.6048px;" id="elftgkammz1tb" class="animable"></path><path d="M248.63,104.5a1.17,1.17,0,0,1-.23.37.56.56,0,0,1-.44.18h-3a.51.51,0,0,1-.39-.16.53.53,0,0,1-.16-.39.39.39,0,0,1,0-.16l1.75-4.13L241.5,89.38a.7.7,0,0,1,0-.16.55.55,0,0,1,.55-.55h3a.54.54,0,0,1,.43.18,1.17,1.17,0,0,1,.23.37l2.57,6,2.53-6a1.7,1.7,0,0,1,.23-.37.57.57,0,0,1,.44-.18h3a.55.55,0,0,1,.55.55.7.7,0,0,1,0,.16Z" style="fill: rgb(250, 250, 250); transform-origin: 248.265px 96.86px;" id="elkbpg9jc498c" class="animable"></path><path d="M259.29,96a1.76,1.76,0,0,0,.2.88,1.66,1.66,0,0,0,.5.55,1.71,1.71,0,0,0,.66.29,3.05,3.05,0,0,0,.72.08,3.3,3.3,0,0,0,1.1-.14,2,2,0,0,0,.68-.39,1.7,1.7,0,0,1,.37-.26.87.87,0,0,1,.39-.06h3a.45.45,0,0,1,.51.51,2,2,0,0,1-.35.84A4.67,4.67,0,0,1,266,99.43a6.9,6.9,0,0,1-1.88,1,8.66,8.66,0,0,1-5.42,0,5.32,5.32,0,0,1-2-1.23,5.25,5.25,0,0,1-1.2-2,7.76,7.76,0,0,1-.4-2.6,7.33,7.33,0,0,1,.4-2.48,5.46,5.46,0,0,1,1.2-2,5.6,5.6,0,0,1,2-1.3,7,7,0,0,1,2.67-.47,6.74,6.74,0,0,1,2.87.56,5.6,5.6,0,0,1,1.94,1.47,5.74,5.74,0,0,1,1.09,2,7.76,7.76,0,0,1,.33,2.22v.65A.61.61,0,0,1,267,96Zm2.08-4.43a1.85,1.85,0,0,0-1.48.58,2.33,2.33,0,0,0-.6,1.29h4.16a2.4,2.4,0,0,0-.6-1.29A1.85,1.85,0,0,0,261.37,91.55Z" style="fill: rgb(250, 250, 250); transform-origin: 261.358px 94.6063px;" id="elgoaosdxtlu6" class="animable"></path><path d="M273.35,95.08a.65.65,0,0,1-.63.63h-2.91a.61.61,0,0,1-.43-.19.58.58,0,0,1-.19-.44V85.14a.58.58,0,0,1,.19-.44.61.61,0,0,1,.43-.19h2.91a.65.65,0,0,1,.63.63Zm0,5a.65.65,0,0,1-.63.63h-2.91a.61.61,0,0,1-.43-.19.58.58,0,0,1-.19-.44V97.71a.59.59,0,0,1,.19-.44.6.6,0,0,1,.43-.18h2.91a.6.6,0,0,1,.44.18.63.63,0,0,1,.19.44Z" style="fill: rgb(250, 250, 250); transform-origin: 271.27px 92.61px;" id="elmz7jlyks32" class="animable"></path></g></g><defs>     <filter id="active" height="200%">         <feMorphology in="SourceAlpha" result="DILATED" operator="dilate" radius="2"></feMorphology>                <feFlood flood-color="#32DFEC" flood-opacity="1" result="PINK"></feFlood>        <feComposite in="PINK" in2="DILATED" operator="in" result="OUTLINE"></feComposite>        <feMerge>            <feMergeNode in="OUTLINE"></feMergeNode>            <feMergeNode in="SourceGraphic"></feMergeNode>        </feMerge>    </filter>    <filter id="hover" height="200%">        <feMorphology in="SourceAlpha" result="DILATED" operator="dilate" radius="2"></feMorphology>                <feFlood flood-color="#ff0000" flood-opacity="0.5" result="PINK"></feFlood>        <feComposite in="PINK" in2="DILATED" operator="in" result="OUTLINE"></feComposite>        <feMerge>            <feMergeNode in="OUTLINE"></feMergeNode>            <feMergeNode in="SourceGraphic"></feMergeNode>        </feMerge>            <feColorMatrix type="matrix" values="0   0   0   0   0                0   1   0   0   0                0   0   0   0   0                0   0   0   1   0 "></feColorMatrix>    </filter></defs></svg>